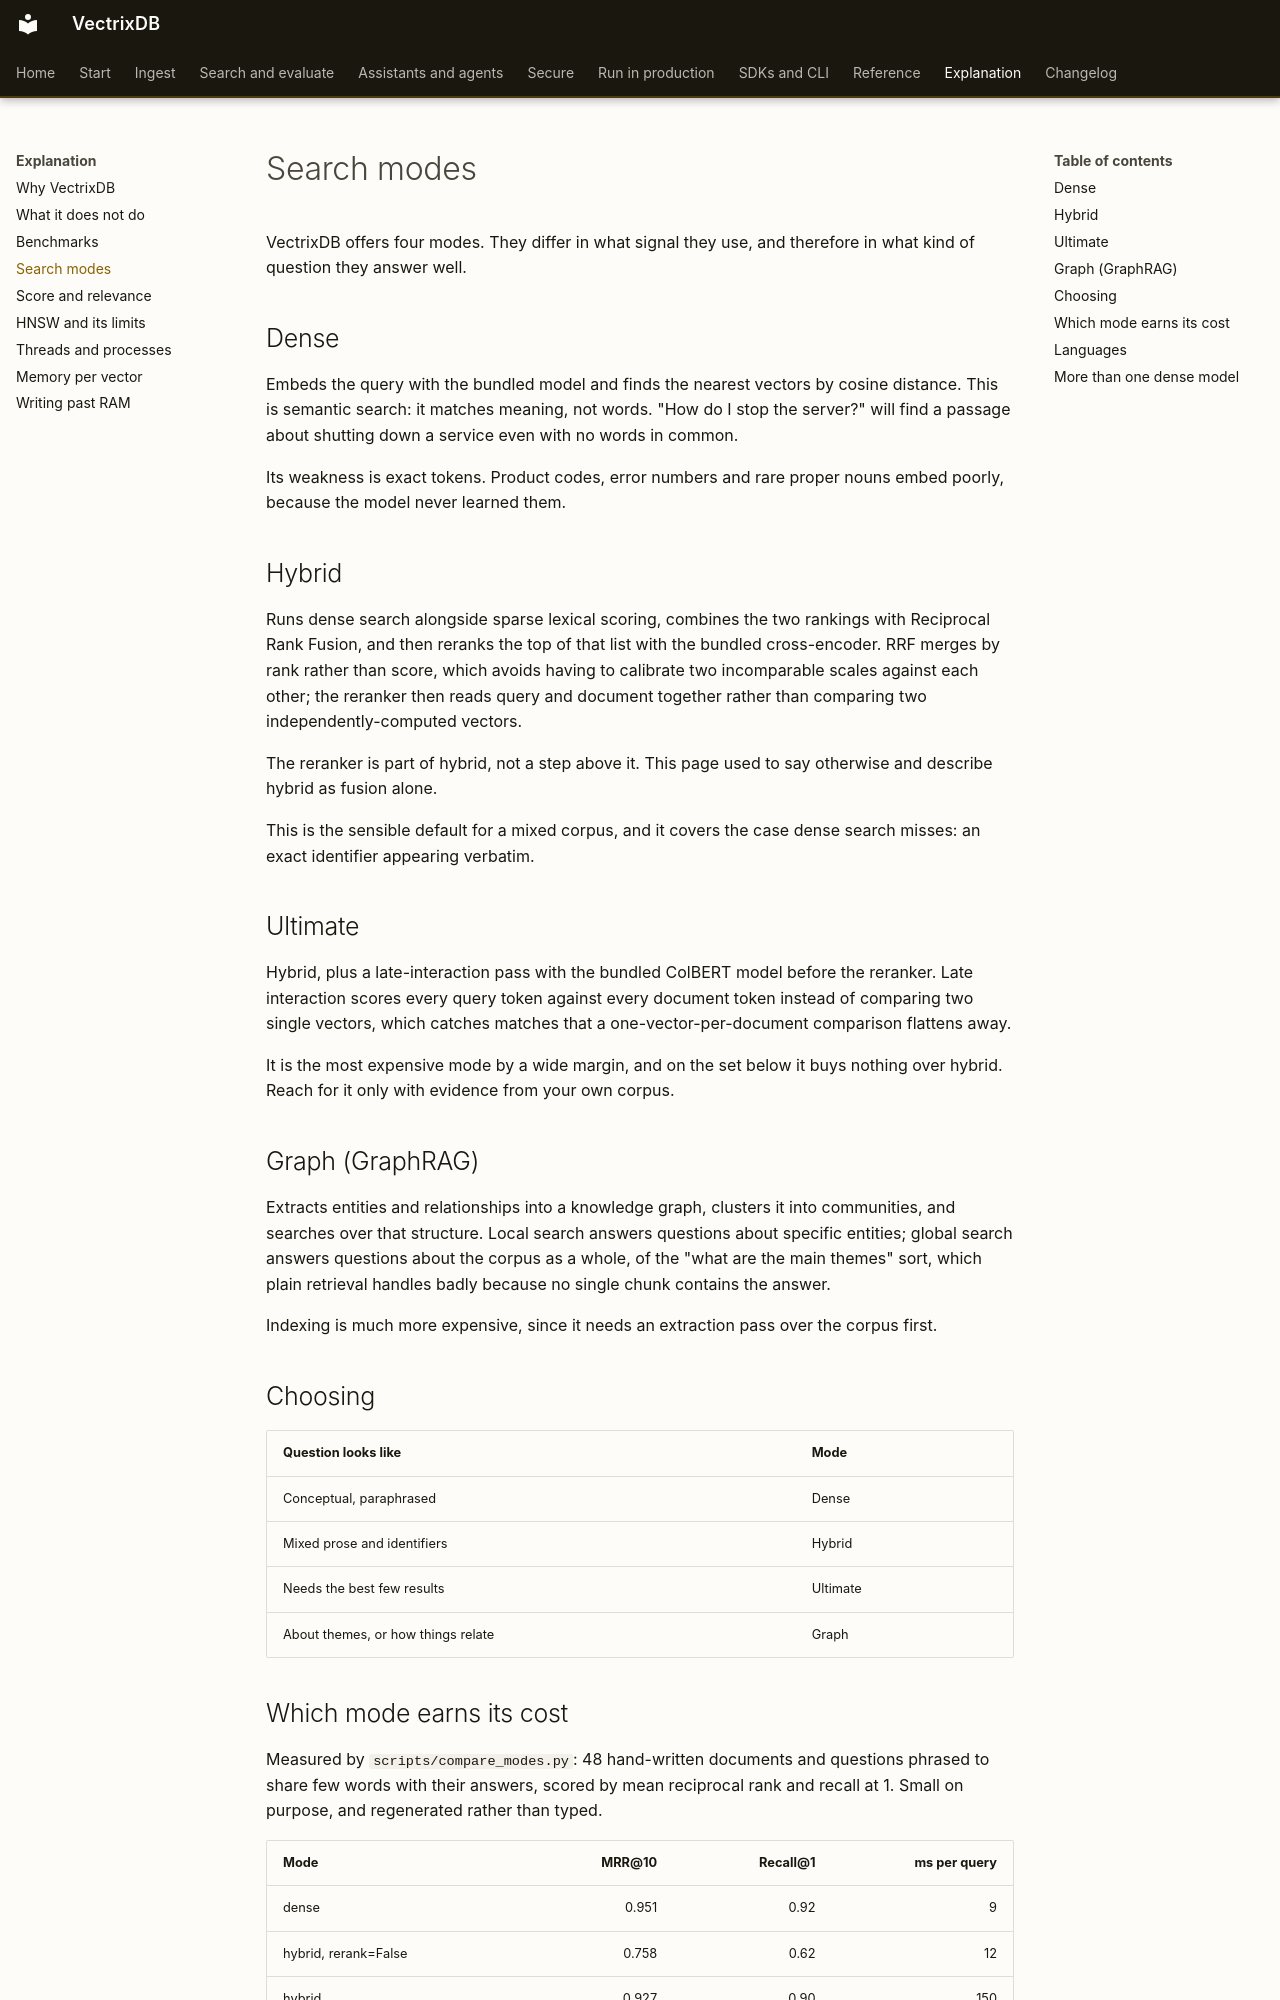

repository: knowusuboaky/VectrixDB · page: explanation/search-modes/index.html · generator: mkdocs

# Search modes

VectrixDB offers four modes. They differ in what signal they use, and therefore
in what kind of question they answer well.

## Dense

Embeds the query with the bundled model and finds the nearest vectors by cosine
distance. This is semantic search: it matches meaning, not words. "How do I stop
the server?" will find a passage about shutting down a service even with no words
in common.

Its weakness is exact tokens. Product codes, error numbers and rare proper nouns
embed poorly, because the model never learned them.

## Hybrid

Runs dense search alongside sparse lexical scoring, combines the two rankings
with Reciprocal Rank Fusion, and then reranks the top of that list with the
bundled cross-encoder. RRF merges by rank rather than score, which avoids
having to calibrate two incomparable scales against each other; the reranker
then reads query and document together rather than comparing two
independently-computed vectors.

The reranker is part of hybrid, not a step above it. This page used to say
otherwise and describe hybrid as fusion alone.

This is the sensible default for a mixed corpus, and it covers the case dense
search misses: an exact identifier appearing verbatim.

## Ultimate

Hybrid, plus a late-interaction pass with the bundled ColBERT model before the
reranker. Late interaction scores every query token against every document
token instead of comparing two single vectors, which catches matches that a
one-vector-per-document comparison flattens away.

It is the most expensive mode by a wide margin, and on the set below it buys
nothing over hybrid. Reach for it only with evidence from your own corpus.

## Graph (GraphRAG)

Extracts entities and relationships into a knowledge graph, clusters it into
communities, and searches over that structure. Local search answers questions
about specific entities; global search answers questions about the corpus as a
whole, of the "what are the main themes" sort, which plain retrieval handles
badly because no single chunk contains the answer.

Indexing is much more expensive, since it needs an extraction pass over the
corpus first.

## Choosing

| Question looks like | Mode |
|---|---|
| Conceptual, paraphrased | Dense |
| Mixed prose and identifiers | Hybrid |
| Needs the best few results | Ultimate |
| About themes, or how things relate | Graph |

## Which mode earns its cost

Measured by `scripts/compare_modes.py`: 48 hand-written documents and
questions phrased to share few words with their answers, scored by mean
reciprocal rank and recall at 1. Small on purpose, and regenerated rather
than typed.

| Mode | MRR@10 | Recall@1 | ms per query |
| --- | ---: | ---: | ---: |
| dense | 0.951 | 0.92 | 9 |
| hybrid, rerank=False | 0.758 | 0.62 | 12 |
| hybrid | 0.927 | 0.90 | 150 |
| ultimate | 0.927 | 0.90 | 527 |

On this set dense ranks best and costs least. Per query, hybrid without the reranker costs 1.3 times what dense does, hybrid 16 times and ultimate 57 times.

The two hybrid rows differ only by the cross-encoder, which hybrid and
ultimate run by default: on the same candidates it raises MRR by 0.169 and takes
92% of hybrid's time. `search(rerank=False)` turns it off.

That is one small set of short documents, so it argues for measuring on
your own corpus rather than for any one mode everywhere: the case hybrid
exists for, an exact identifier in prose, is exactly what forty-eight
hand-written questions are least likely to contain.
